Run: headless pygame with SDL's dummy video driver; simulated clock (each Clock.tick advances the game by its frame time, no real sleeping); random seed 0; keys injected as events and as key.get_pressed() state; no mouse input.
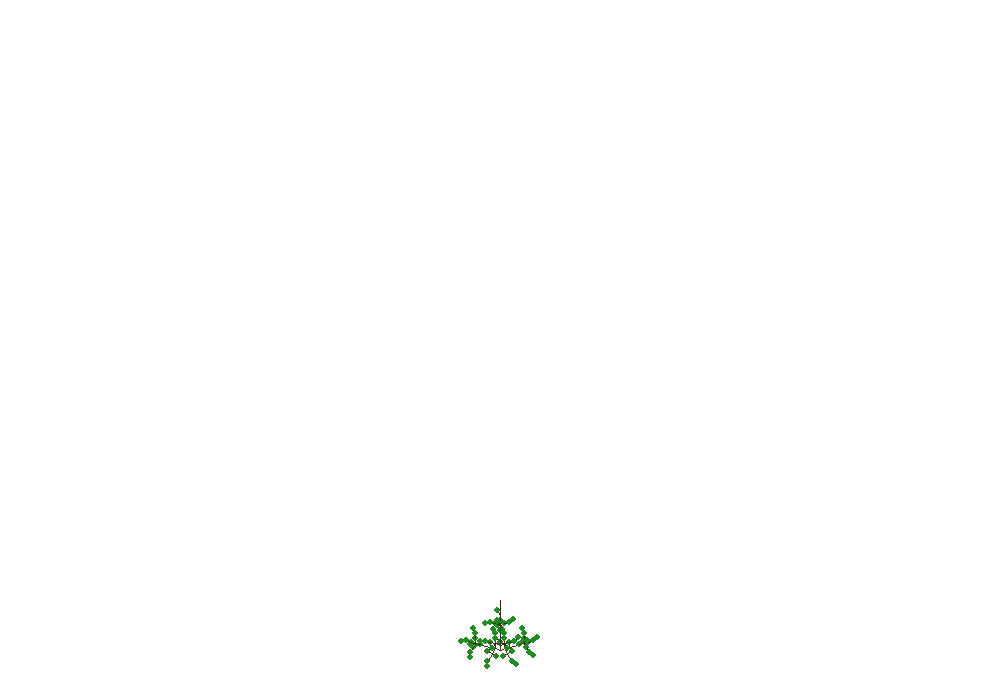
Frame 1 of 4 · flips 1–60 · no input
Frame 2 of 4 · flips 61–180 · tapped SPACE, RETURN · held RIGHT (→), D · screen unchanged from frame 1, image omitted
Frame 3 of 4 · flips 181–300 · held DOWN (↓), S · screen unchanged from frame 2, image omitted
Frame 4 of 4 · flips 301–420 · held LEFT (←), A, UP (↑), W · screen unchanged from frame 3, image omitted

The pygame program that drew these frames:

import pygame
import math

pygame.init()
screen = pygame.display.set_mode((1000, 700))
clock = pygame.time.Clock()

# Настройки грамматик: (аксиома, правила, угол, длина, итерации)
SYSTEMS = {
    "bush": ("VZFFF", {"V": "[+++W][---W]W", "W": "FVP", "P": "F[-F]V"}, 25, 5, 6),
    "fern": ("X", {"X": "F+[[X]-X]-F[-FX]+X", "F": "FF"}, 25, 3, 6),
}


def generate_l_system(axiom, rules, iterations):
    current = axiom
    for _ in range(iterations):
        next_str = "".join(rules.get(c, c) for c in current)
        current = next_str
    return current


def draw_l_system(instructions, angle_step, distance):
    screen.fill((255, 255, 255))
    stack = []
    x, y = 500, 650
    angle = -90  # Вверх

    for char in instructions:
        if char == "F":
            nx = x + distance * math.cos(math.radians(angle))
            ny = y + distance * math.sin(math.radians(angle))
            pygame.draw.line(screen, (60, 40, 20), (x, y), (nx, ny), 1)
            x, y = nx, ny
        elif char == "+":
            angle += angle_step
        elif char == "-":
            angle -= angle_step
        elif char == "[":
            stack.append((x, y, angle))
        elif char == "]":
            # Перед возвратом рисуем листву
            pygame.draw.circle(screen, (34, 139, 34), (int(x), int(y)), 3)
            x, y, angle = stack.pop()


# Выбор системы и отрисовка
axiom, rules, angle, dist, iters = SYSTEMS["bush"]
model_str = generate_l_system(axiom, rules, iters)

run = True
while run:
    for event in pygame.event.get():
        if event.type == pygame.QUIT: run = False

    draw_l_system(model_str, angle, dist)
    pygame.display.flip()
    clock.tick(1)

pygame.quit()
